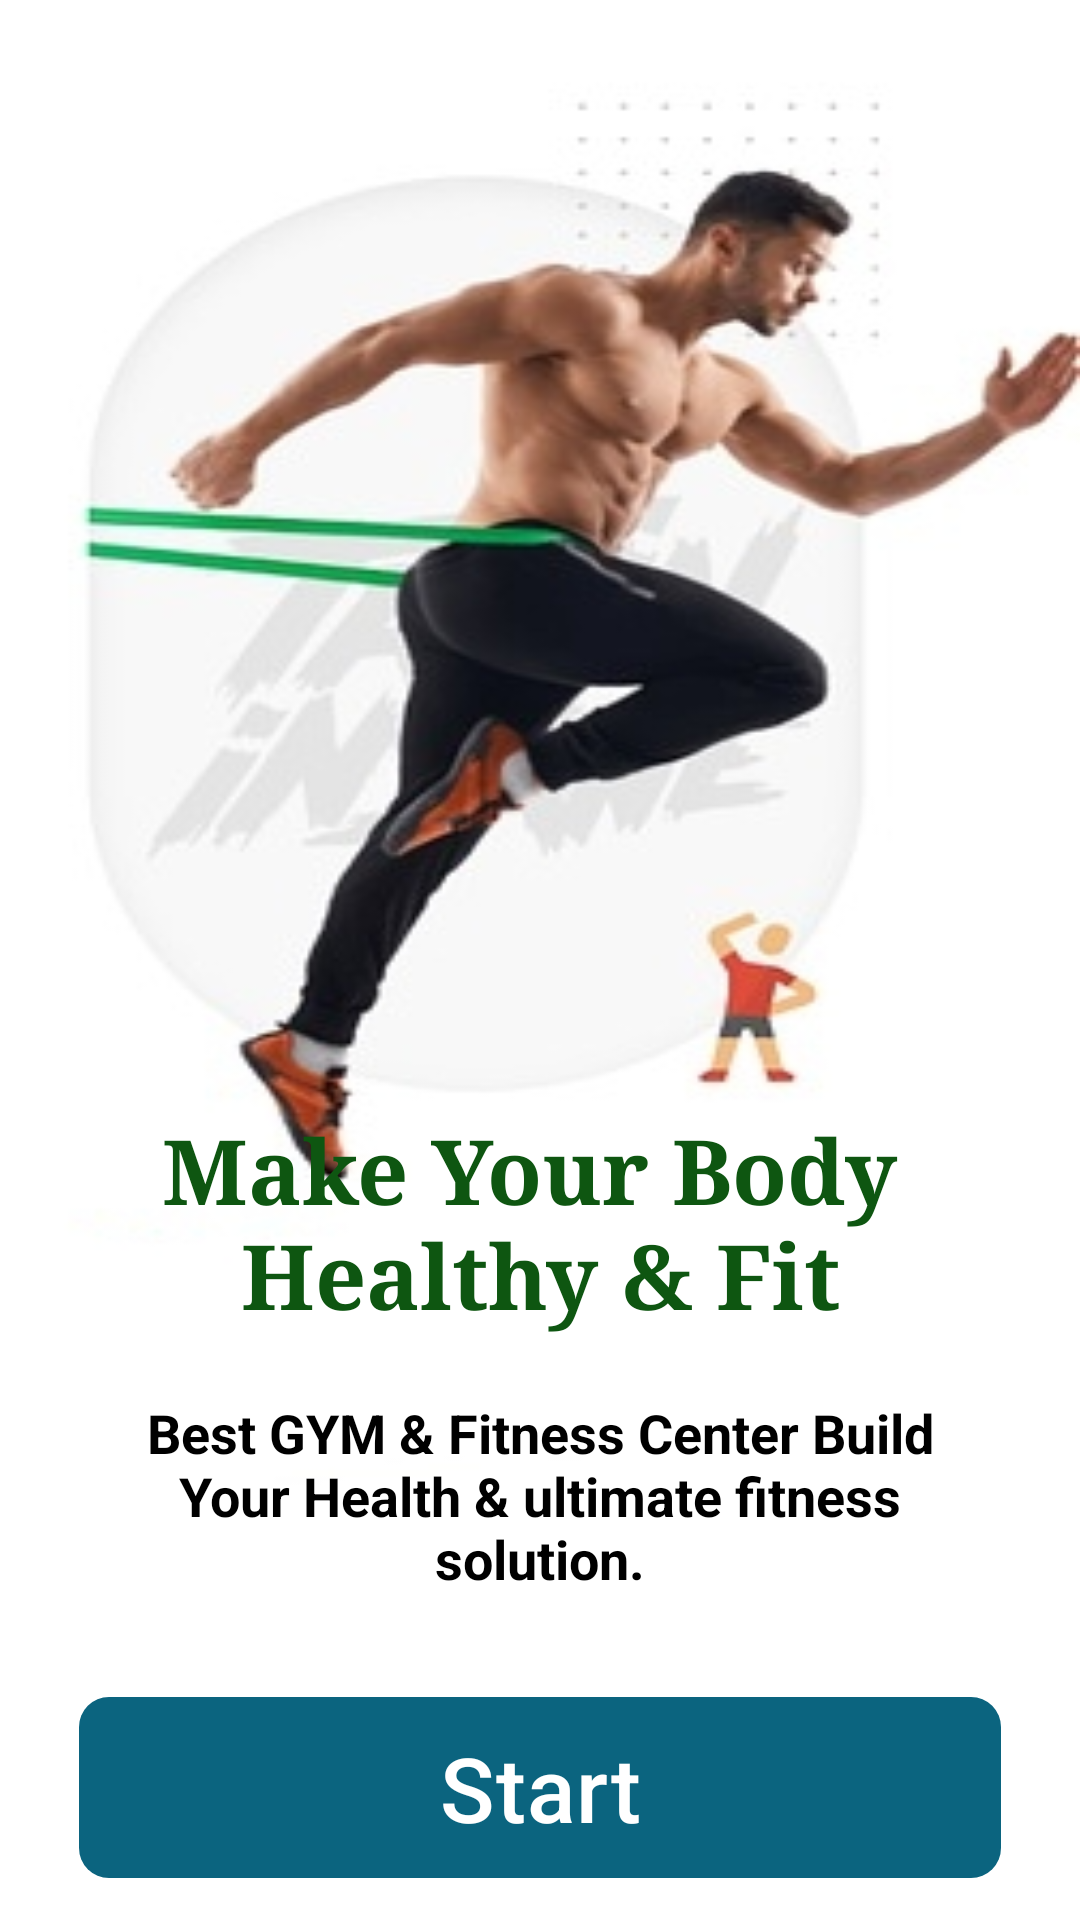

Produce the Android XML layout that renders to this screen, including the resource entries it uses.
<!-- AndroidManifest.xml: application theme Theme.GymApp -->
<!-- res/layout/activity_start.xml -->
<?xml version="1.0" encoding="utf-8"?>
<RelativeLayout xmlns:android="http://schemas.android.com/apk/res/android"
    xmlns:app="http://schemas.android.com/apk/res-auto"
    xmlns:tools="http://schemas.android.com/tools"
    android:layout_width="match_parent"
    android:layout_height="match_parent"
    android:background="@drawable/start"
    android:orientation="vertical"
    tools:context=".StartActivity">

    <TextView
        android:layout_width="wrap_content"
        android:layout_height="wrap_content"
        android:layout_above="@+id/text_1"
        android:layout_centerHorizontal="true"
        android:layout_marginStart="20dp"
        android:layout_marginTop="30dp"
        android:layout_marginEnd="20dp"
        android:fontFamily="serif"
        android:gravity="center"
        android:text="@string/make_your_body_n_healthy_amp_fit"
        android:textColor="#0E5611"
        android:textSize="30sp"
        android:textStyle="bold" />

    <TextView
        android:id="@+id/text_1"
        android:layout_width="wrap_content"
        android:layout_height="wrap_content"
        android:layout_above="@+id/start"
        android:layout_centerHorizontal="true"
        android:layout_marginStart="30dp"
        android:layout_marginTop="20dp"
        android:layout_marginEnd="30dp"
        android:layout_marginBottom="30dp"
        android:gravity="center"
        android:text="@string/text_1"
        android:textColor="@color/black"
        android:textSize="18sp"
        android:textStyle="bold" />

    <com.google.android.material.button.MaterialButton
        android:layout_width="wrap_content"
        android:layout_height="wrap_content"
        android:id="@+id/start"
        android:layout_alignParentBottom="true"
        android:layout_centerHorizontal="true"
        android:textSize="30sp"
        android:layout_marginBottom="10dp"
        android:paddingVertical="10dp"
        android:paddingHorizontal="120dp"
        app:cornerRadius="10dp"
        android:text="@string/start"
        />

</RelativeLayout>
<!-- resources referenced by this layout -->
<resources>
  <color name="black">#FF000000</color>
  <!-- drawable start: jpg bitmap (drawable, 30179 bytes) -->
  <string name="make_your_body_n_healthy_amp_fit">Make Your Body \nHealthy &amp; Fit</string>
  <string name="start">Start</string>
  <string name="text_1">Best GYM &amp; Fitness Center Build Your Health &amp; ultimate fitness solution.</string>
  <style name="Theme.GymApp" parent="Base.Theme.GymApp" />
  <style name="Base.Theme.GymApp" parent="Theme.Material3.DayNight.NoActionBar">
          
          
      <item name="colorPrimary">@color/dark_blue</item>
      <item name="colorPrimaryVariant">@color/dark_blue</item>
      <item name="android:statusBarColor">@color/dark_blue_2</item>
  
      </style>
  <color name="dark_blue">#0B647F</color>
  <color name="dark_blue_2">#003748</color>
</resources>
